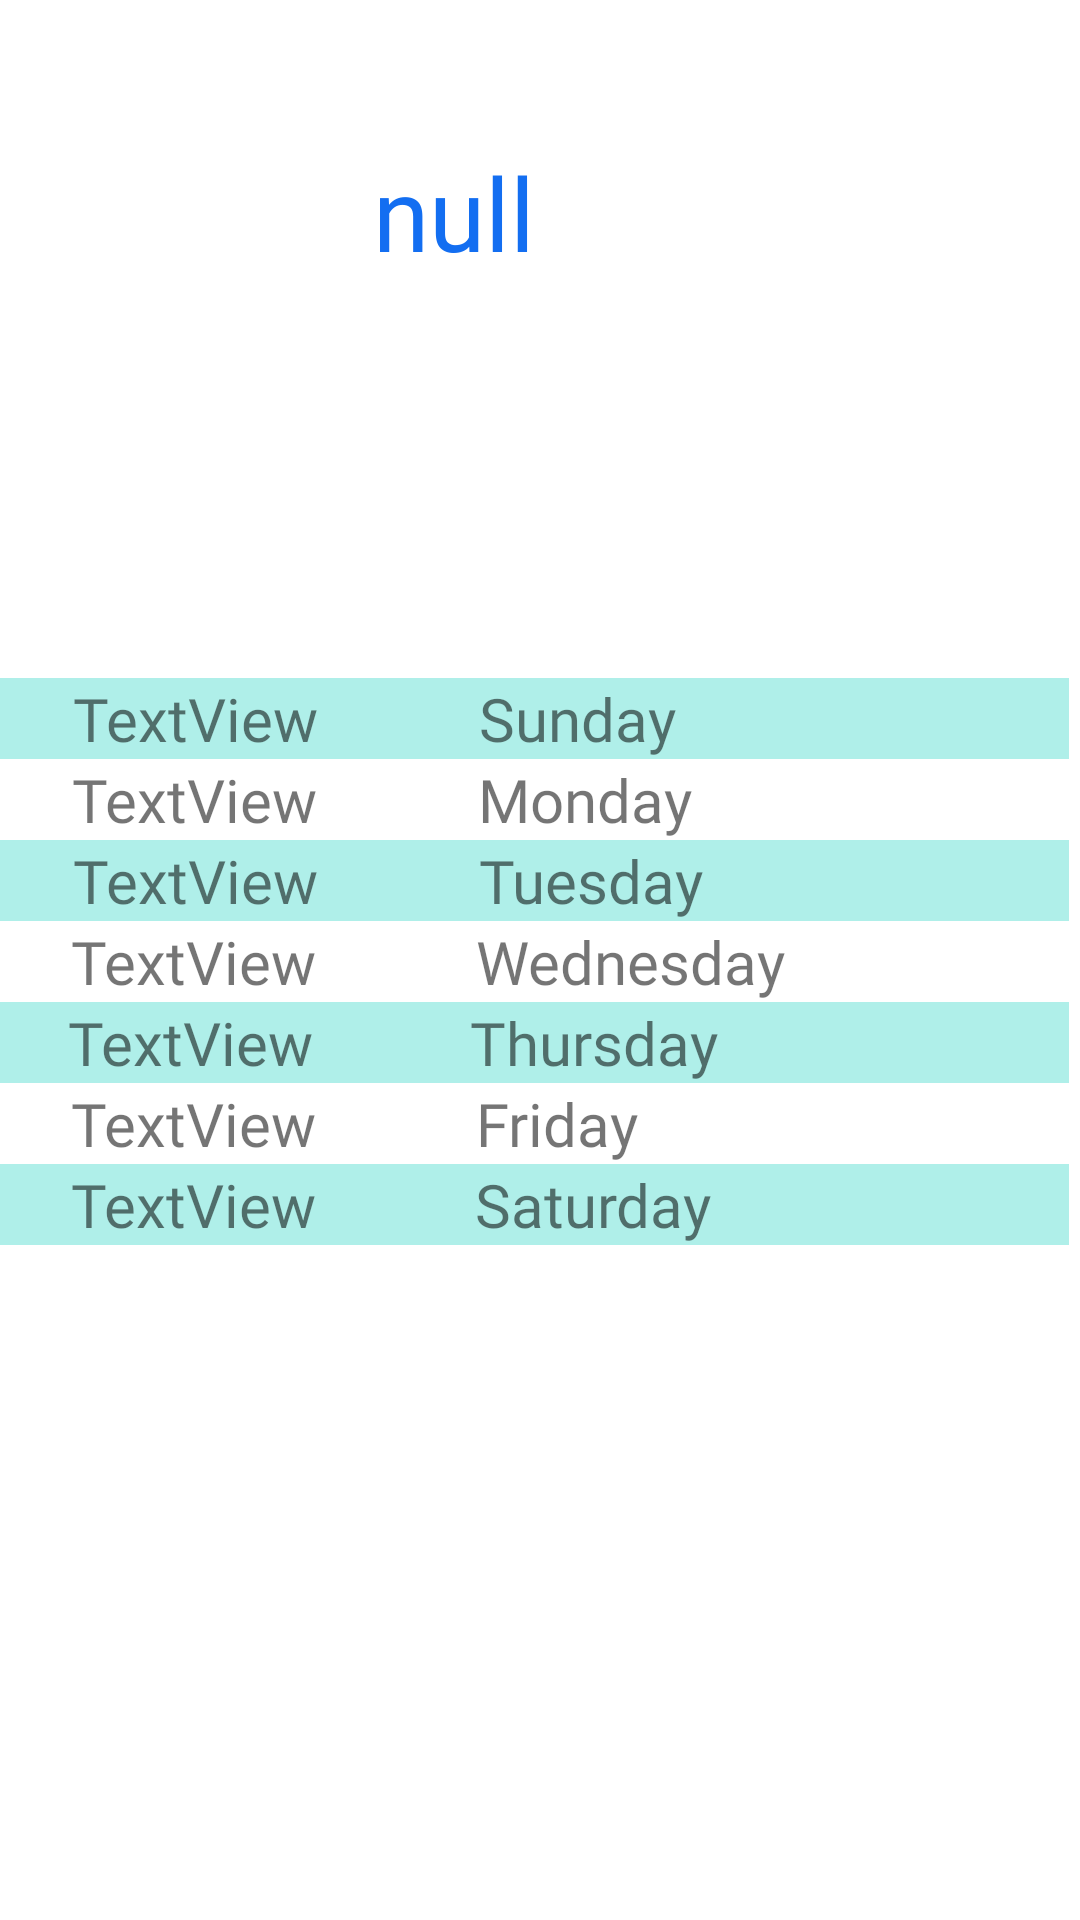

Here is an Android app screen rendered from its layout file. Give the layout XML and the strings, colors and styles it references.
<!-- AndroidManifest.xml: application theme Theme.EasyJobFinalProject -->
<!-- res/layout/activity_worker_private_schedule.xml -->
<?xml version="1.0" encoding="utf-8"?>
<androidx.constraintlayout.widget.ConstraintLayout xmlns:android="http://schemas.android.com/apk/res/android"
    xmlns:app="http://schemas.android.com/apk/res-auto"
    xmlns:tools="http://schemas.android.com/tools"
    android:layout_width="match_parent"
    android:layout_height="match_parent"
    tools:context=".WorkerPrivateSchedule">

    <TextView
        android:id="@+id/txtTitleWorkerPrivateSchedule"
        android:layout_width="209dp"
        android:layout_height="49dp"
        android:layout_marginTop="48dp"
        android:layout_marginEnd="104dp"
        android:fontFamily="@font/comic"
        android:text="null"
        android:textAlignment="center"
        android:textColor="#136EF1"
        android:textSize="34sp"
        app:layout_constraintEnd_toEndOf="parent"
        app:layout_constraintTop_toTopOf="parent" />

    <LinearLayout
        android:layout_width="386dp"
        android:layout_height="212dp"
        android:layout_marginTop="129dp"
        android:layout_marginEnd="4dp"
        android:orientation="vertical"
        app:layout_constraintEnd_toEndOf="parent"
        app:layout_constraintTop_toBottomOf="@+id/txtTitleWorkerPrivateSchedule">

        <LinearLayout
            android:layout_width="match_parent"
            android:layout_height="wrap_content"
            android:orientation="horizontal">

            <TextView
                android:id="@+id/txtPrivateSunday"
                android:layout_width="wrap_content"
                android:layout_height="wrap_content"
                android:layout_weight="1"
                android:background="#FFAFEFE9"
                android:backgroundTint="#FFAFEFE9"
                android:clickable="true"
                android:fontFamily="@font/comic"
                android:text="TextView"
                android:textAlignment="center"
                android:textSize="20sp"
                tools:ignore="TouchTargetSizeCheck" />

            <TextView
                android:id="@+id/textView51"
                android:layout_width="89dp"
                android:layout_height="wrap_content"
                android:layout_weight="1"
                android:background="#FFAFEFE9"
                android:backgroundTint="#FFAFEFE9"
                android:fontFamily="@font/comic"
                android:text="Sunday"
                android:textSize="20sp" />
        </LinearLayout>

        <LinearLayout
            android:layout_width="match_parent"
            android:layout_height="wrap_content"
            android:orientation="horizontal">

            <TextView
                android:id="@+id/txtPrivateMonday"
                android:layout_width="wrap_content"
                android:layout_height="wrap_content"
                android:layout_weight="1"
                android:clickable="true"
                android:fontFamily="@font/comic"
                android:text="TextView"
                android:textAlignment="center"
                android:textSize="20sp"
                tools:ignore="TouchTargetSizeCheck" />

            <TextView
                android:id="@+id/textView55"
                android:layout_width="90dp"
                android:layout_height="wrap_content"
                android:layout_weight="1"
                android:fontFamily="@font/comic"
                android:text="Monday"
                android:textSize="20sp" />
        </LinearLayout>

        <LinearLayout
            android:layout_width="match_parent"
            android:layout_height="wrap_content"
            android:orientation="horizontal">

            <TextView
                android:id="@+id/txtPrivateTuesday"
                android:layout_width="wrap_content"
                android:layout_height="wrap_content"
                android:layout_weight="1"
                android:background="#FFAFEFE9"
                android:backgroundTint="#FFAFEFE9"
                android:clickable="true"
                android:fontFamily="@font/comic"
                android:text="TextView"
                android:textAlignment="center"
                android:textSize="20sp"
                tools:ignore="TouchTargetSizeCheck" />

            <TextView
                android:id="@+id/textView52"
                android:layout_width="89dp"
                android:layout_height="wrap_content"
                android:layout_weight="1"
                android:background="#FFAFEFE9"
                android:backgroundTint="#FFAFEFE9"
                android:fontFamily="@font/comic"
                android:text="Tuesday"
                android:textSize="20sp" />
        </LinearLayout>

        <LinearLayout
            android:layout_width="match_parent"
            android:layout_height="wrap_content"
            android:orientation="horizontal">

            <TextView
                android:id="@+id/txtPrivateWednesday"
                android:layout_width="wrap_content"
                android:layout_height="wrap_content"
                android:layout_weight="1"
                android:clickable="true"
                android:fontFamily="@font/comic"
                android:text="TextView"
                android:textAlignment="center"
                android:textSize="20sp"
                tools:ignore="TouchTargetSizeCheck" />

            <TextView
                android:id="@+id/textView64"
                android:layout_width="91dp"
                android:layout_height="wrap_content"
                android:layout_weight="1"
                android:fontFamily="@font/comic"
                android:text="Wednesday"
                android:textSize="20sp" />

        </LinearLayout>

        <LinearLayout
            android:layout_width="match_parent"
            android:layout_height="wrap_content"
            android:orientation="horizontal">

            <TextView
                android:id="@+id/txtPrivateThursday"
                android:layout_width="wrap_content"
                android:layout_height="wrap_content"
                android:layout_weight="1"
                android:background="#FFAFEFE9"
                android:backgroundTint="#FFAFEFE9"
                android:clickable="true"
                android:fontFamily="@font/comic"
                android:text="TextView"
                android:textAlignment="center"
                android:textSize="20sp"
                tools:ignore="TouchTargetSizeCheck" />

            <TextView
                android:id="@+id/textView59"
                android:layout_width="95dp"
                android:layout_height="wrap_content"
                android:layout_weight="1"
                android:background="#FFAFEFE9"
                android:backgroundTint="#FFAFEFE9"
                android:fontFamily="@font/comic"
                android:text="Thursday"
                android:textSize="20sp" />
        </LinearLayout>

        <LinearLayout
            android:layout_width="match_parent"
            android:layout_height="wrap_content"
            android:orientation="horizontal">

            <TextView
                android:id="@+id/txtPrivateFriday"
                android:layout_width="wrap_content"
                android:layout_height="wrap_content"
                android:layout_weight="1"
                android:clickable="true"
                android:fontFamily="@font/comic"
                android:text="TextView"
                android:textAlignment="center"
                android:textSize="20sp"
                tools:ignore="TouchTargetSizeCheck" />

            <TextView
                android:id="@+id/textView61"
                android:layout_width="91dp"
                android:layout_height="wrap_content"
                android:layout_weight="1"
                android:fontFamily="@font/comic"
                android:text="Friday"
                android:textSize="20sp" />
        </LinearLayout>

        <LinearLayout
            android:layout_width="match_parent"
            android:layout_height="wrap_content"
            android:orientation="horizontal">

            <TextView
                android:id="@+id/txtPrivateSaturday"
                android:layout_width="wrap_content"
                android:layout_height="wrap_content"
                android:layout_weight="1"
                android:background="#FFAFEFE9"
                android:backgroundTint="#FFAFEFE9"
                android:clickable="true"
                android:fontFamily="@font/comic"
                android:text="TextView"
                android:textAlignment="center"
                android:textSize="20sp"
                tools:ignore="TouchTargetSizeCheck" />

            <TextView
                android:id="@+id/textView62"
                android:layout_width="92dp"
                android:layout_height="wrap_content"
                android:layout_weight="1"
                android:background="#FFAFEFE9"
                android:backgroundTint="#FFAFEFE9"
                android:fontFamily="@font/comic"
                android:text="Saturday"
                android:textSize="20sp" />
        </LinearLayout>
    </LinearLayout>

</androidx.constraintlayout.widget.ConstraintLayout>
<!-- resources referenced by this layout -->
<resources>
  <style name="Theme.EasyJobFinalProject" parent="Theme.MaterialComponents.DayNight.DarkActionBar">
          
          <item name="colorPrimary">@color/purple_500</item>
          <item name="colorPrimaryVariant">@color/purple_700</item>
          <item name="colorOnPrimary">@color/white</item>
          
          <item name="colorSecondary">@color/teal_200</item>
          <item name="colorSecondaryVariant">@color/teal_700</item>
          <item name="colorOnSecondary">@color/black</item>
          
          <item name="android:statusBarColor" tools:targetApi="l">?attr/colorPrimaryVariant</item>
          
      </style>
  <!-- not gathered from this repository: default colours our renderer supplied (Android Studio template values) -->
  <color name="purple_500">#FF6200EE</color>
  <color name="purple_700">#FF3700B3</color>
  <color name="teal_200">#FF03DAC5</color>
  <color name="teal_700">#FF018786</color>
  <color name="black">#FF000000</color>
  <color name="white">#FFFFFFFF</color>
</resources>
